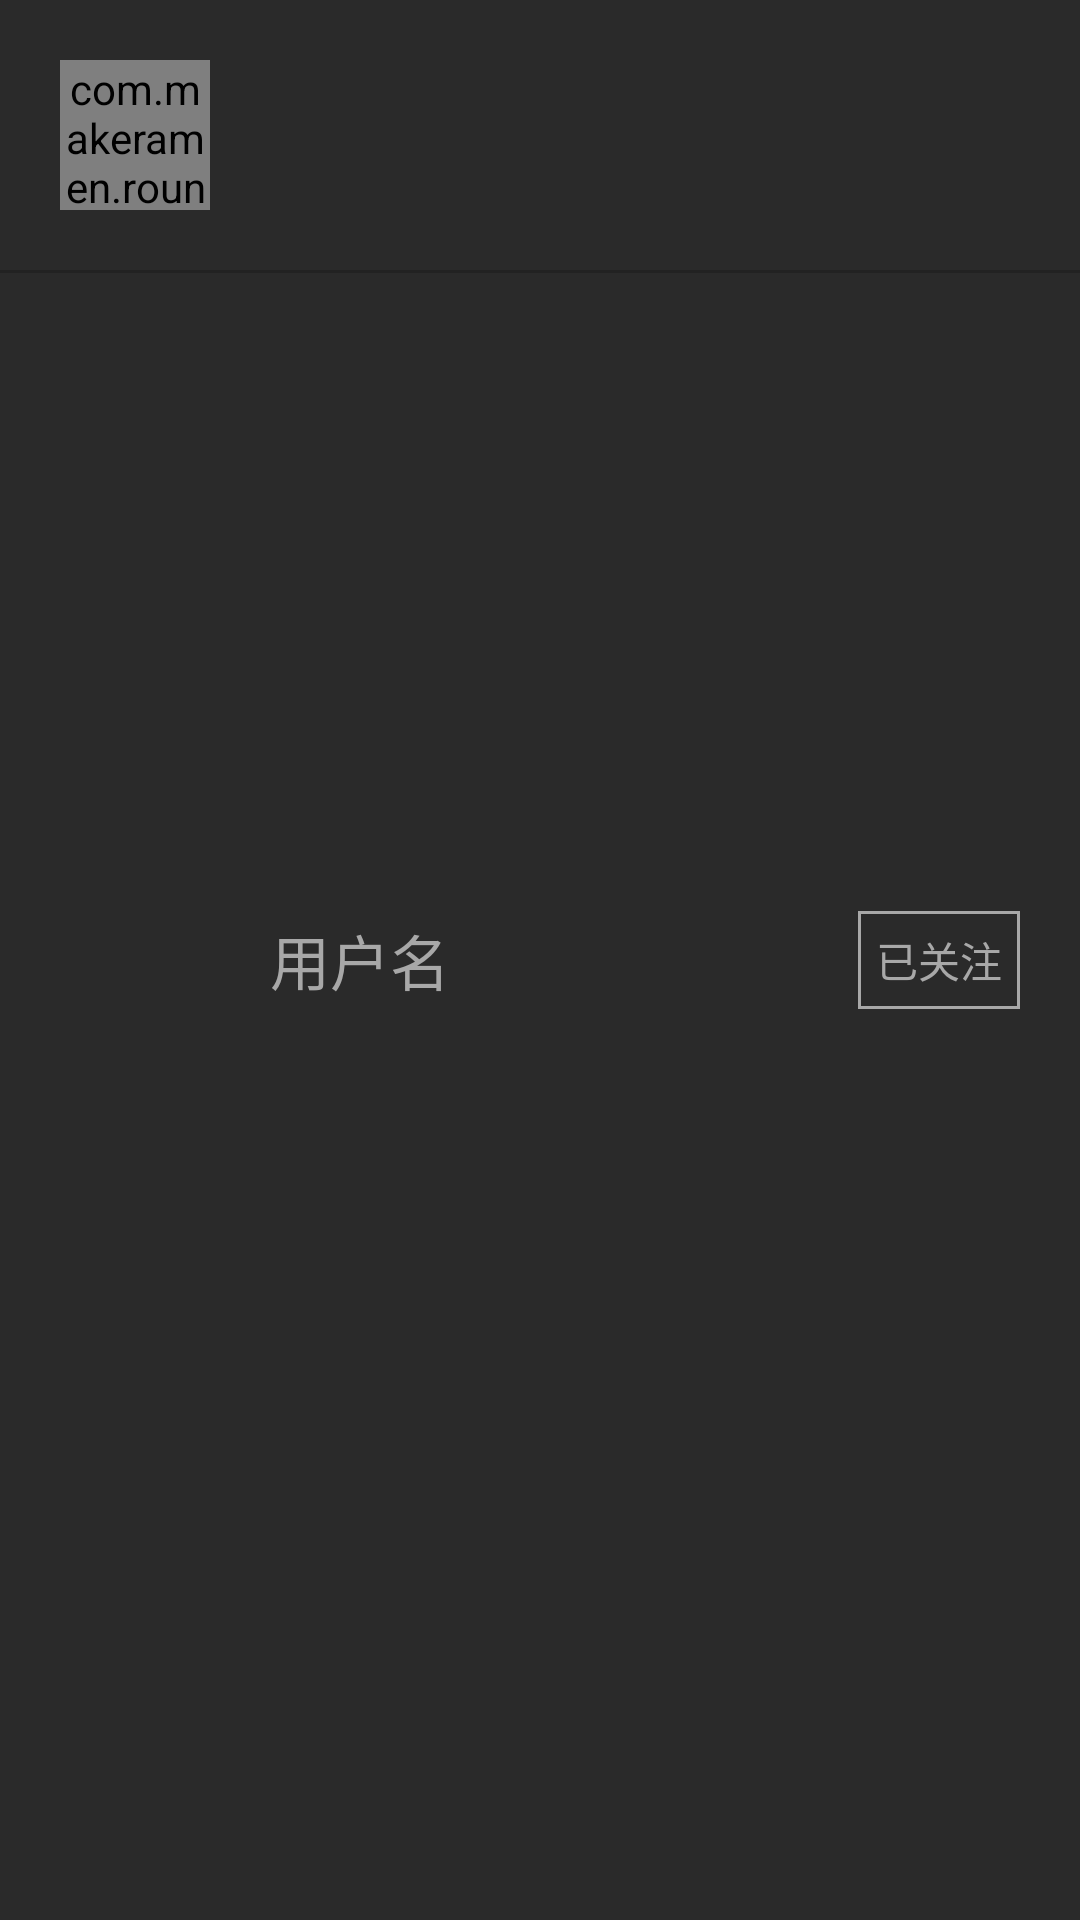

Layout XML and referenced resources for this Android screen:
<!-- AndroidManifest.xml: application theme AppTheme -->
<!-- res/layout/fans_home_item.xml -->
<?xml version="1.0" encoding="utf-8"?>
<RelativeLayout xmlns:android="http://schemas.android.com/apk/res/android"
    android:layout_width="match_parent"
    android:layout_height="wrap_content"
    android:background="@color/color1"
    xmlns:app="http://schemas.android.com/apk/res-auto">

    <com.makeramen.roundedimageview.RoundedImageView
        android:id="@+id/fans_home_head"
        android:layout_width="50dp"
        android:layout_height="50dp"
        android:layout_margin="20dp"
        android:scaleType="centerCrop"
        app:riv_corner_radius="40dp"
        android:src="@drawable/test"
        />

    <TextView
        android:id="@+id/fans_home_name"
        android:layout_width="wrap_content"
        android:layout_height="wrap_content"
        android:layout_toRightOf="@id/fans_home_head"
        android:layout_centerInParent="true"
        android:textColor="@color/color2"
        android:text="用户名"
        android:textSize="20dp"
        />

    <RelativeLayout
        android:layout_width="wrap_content"
        android:layout_height="wrap_content"
        android:layout_centerVertical="true"
        android:layout_alignParentRight="true"
        android:layout_marginRight="20dp"
        android:background="@color/color2">

        <TextView
            android:id="@+id/fans_home_fansbtn"
            android:layout_width="wrap_content"
            android:layout_height="wrap_content"
            android:text="已关注"
            android:background="@color/color1"
            android:textColor="@color/color2"
            android:layout_margin="1dp"
            android:padding="5dp"
            />
    </RelativeLayout>

    <TextView
        android:layout_width="match_parent"
        android:layout_height="1dp"
        android:background="@color/color0"
        android:layout_below="@+id/fans_home_head"/>
</RelativeLayout>
<!-- resources referenced by this layout -->
<resources>
  <color name="color0">#222222</color>
  <color name="color1">#2a2a2a</color>
  <color name="color2">#a8a8a8</color>
  <!-- drawable test: png bitmap (drawable, 46171 bytes) -->
  <style name="AppTheme" parent="Theme.AppCompat.Light.NoActionBar">
          
          <item name="colorPrimary">@color/colorPrimary</item>
          <item name="colorPrimaryDark">@color/colorPrimaryDark</item>
          <item name="colorAccent">@color/colorAccent</item>
          <item name="actionSheetStyle">@style/ActionSheetStyleiOS7</item>
      </style>
  <color name="colorPrimary">#008577</color>
  <color name="colorPrimaryDark">#00574B</color>
  <color name="colorAccent">#D81B60</color>
  <style name="ActionSheetStyleiOS7">
          <item name="actionSheetBackground">@android:color/transparent</item>
          <item name="cancelButtonBackground">@drawable/slt_as_ios7_cancel_bt</item>
          <item name="otherButtonTopBackground">@drawable/slt_as_ios7_other_bt_top</item>
          <item name="otherButtonMiddleBackground">@drawable/slt_as_ios7_other_bt_middle</item>
          <item name="otherButtonBottomBackground">@drawable/slt_as_ios7_other_bt_bottom</item>
          <item name="otherButtonSingleBackground">@drawable/slt_as_ios7_other_bt_single</item>
          <item name="cancelButtonTextColor">#1E82FF</item>
          <item name="otherButtonTextColor">#1E82FF</item>
          <item name="actionSheetPadding">10dp</item>
          <item name="otherButtonSpacing">0dp</item>
          <item name="cancelButtonMarginTop">10dp</item>
          <item name="actionSheetTextSize">12sp</item>
      </style>
</resources>
